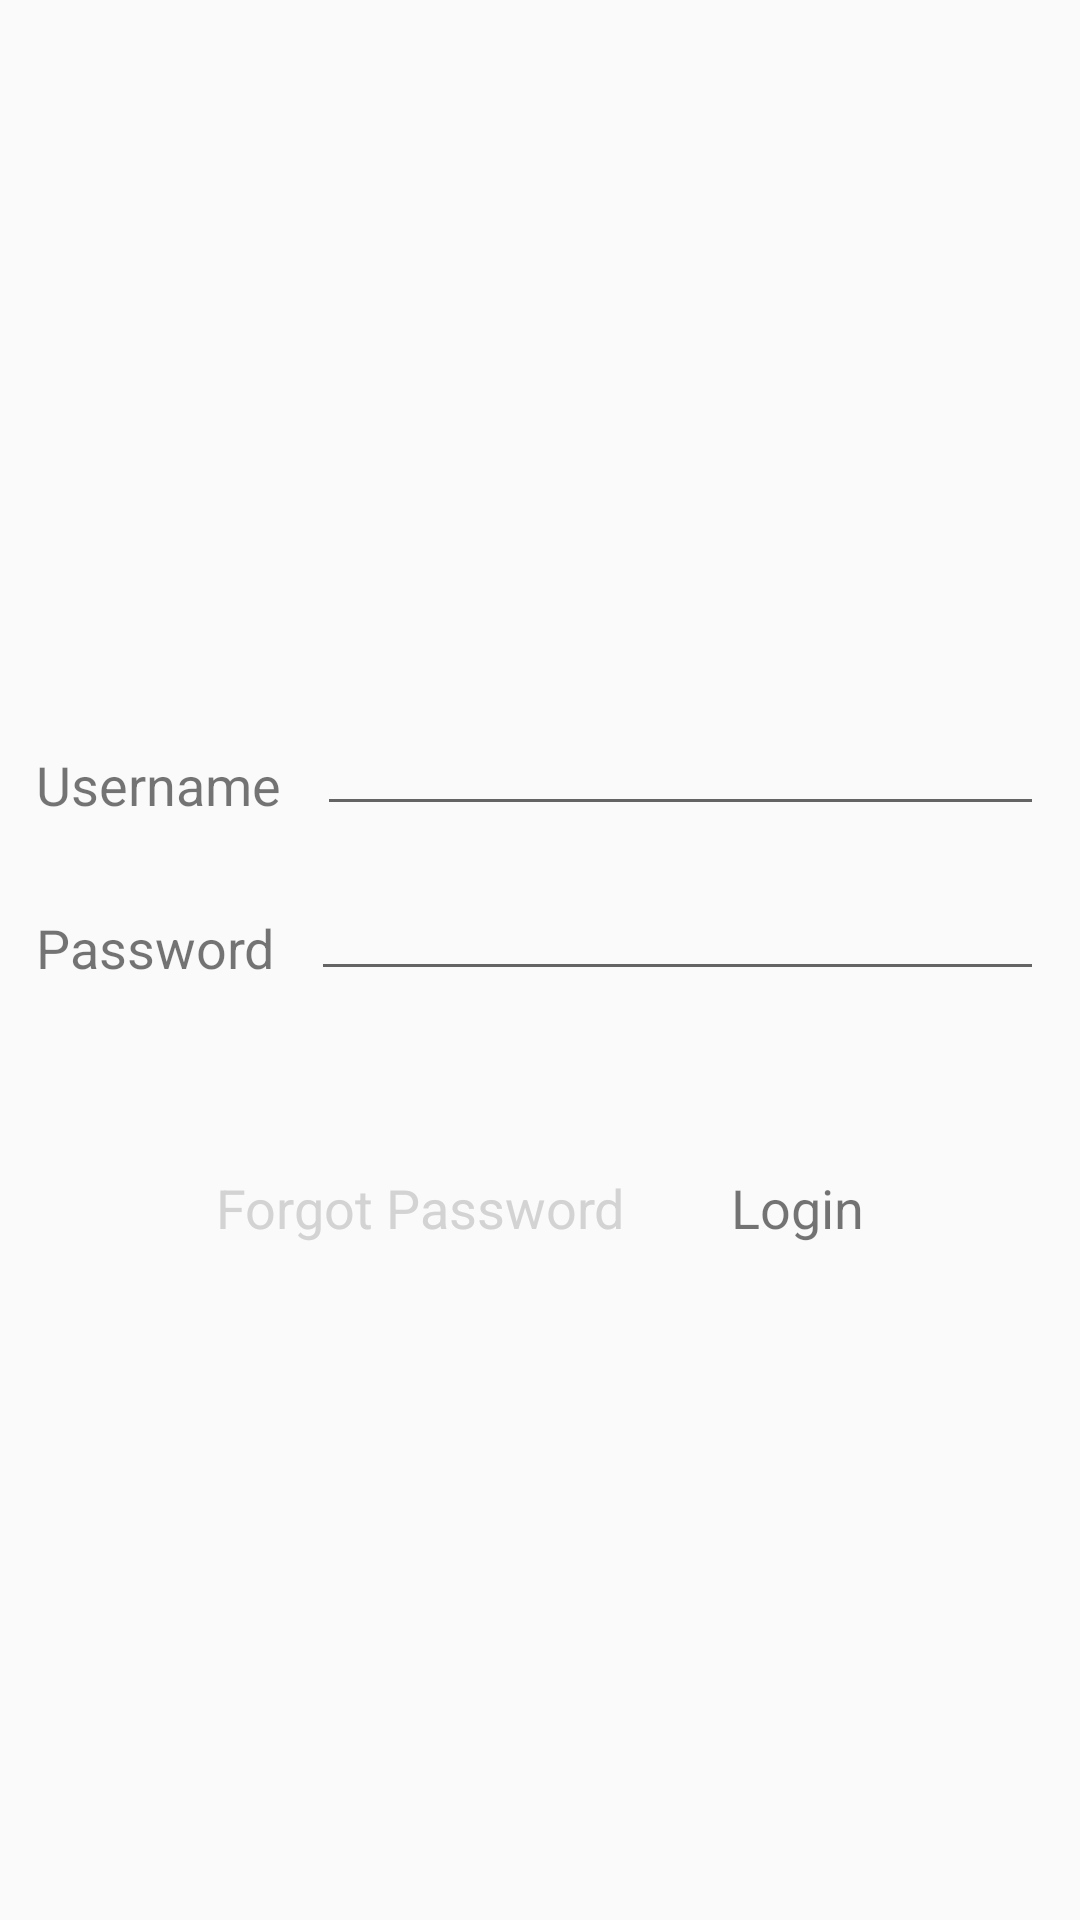

Write the Android layout XML for this screen, with the resource values it uses.
<!-- AndroidManifest.xml: application theme Theme.VirgilioMagalhaes -->
<!-- res/layout/fragment_login.xml -->
<?xml version="1.0" encoding="utf-8"?>
<LinearLayout xmlns:android="http://schemas.android.com/apk/res/android"
    xmlns:app="http://schemas.android.com/apk/res-auto"
    xmlns:tools="http://schemas.android.com/tools"
    android:layout_width="match_parent"
    android:layout_height="match_parent"
    android:gravity="center_vertical"
    android:orientation="vertical">

    <androidx.constraintlayout.widget.ConstraintLayout
        android:layout_width="match_parent"
        android:layout_height="wrap_content"
        android:layout_marginStart="@dimen/margin"
        android:layout_marginEnd="@dimen/margin">

        <TextView
            android:id="@+id/tv_username"
            android:layout_width="wrap_content"
            android:layout_height="wrap_content"
            android:layout_marginTop="@dimen/margin_top_field"
            android:text="@string/username"
            android:textSize="@dimen/text_size"
            app:layout_constraintStart_toStartOf="parent"
            app:layout_constraintTop_toTopOf="parent"
            tools:text="@string/username" />

        <TextView
            android:id="@+id/tv_password"
            android:layout_width="wrap_content"
            android:layout_height="wrap_content"
            android:layout_marginTop="@dimen/margin_textview"
            android:text="@string/password"
            android:textSize="@dimen/text_size"
            app:layout_constraintStart_toStartOf="parent"
            app:layout_constraintTop_toBottomOf="@+id/tv_username"
            tools:text="@string/password" />

        <EditText
            android:id="@+id/et_username"
            android:layout_width="0dp"
            android:layout_height="@dimen/text_height"
            android:layout_marginStart="@dimen/margin"
            android:lines="1"
            android:maxLines="1"
            android:singleLine="true"
            android:textColor="@color/black"
            android:textSize="@dimen/text_size"
            app:layout_constraintEnd_toEndOf="parent"
            app:layout_constraintStart_toEndOf="@+id/tv_username"
            app:layout_constraintTop_toTopOf="parent" />

        <EditText
            android:id="@+id/et_password"
            android:layout_width="0dp"
            android:layout_height="@dimen/text_height"
            android:layout_marginStart="@dimen/margin"
            android:layout_marginTop="@dimen/margin_edittext"
            android:inputType="textPassword"
            android:lines="1"
            android:maxLines="1"
            android:singleLine="true"
            android:textColor="@color/black"
            android:textSize="@dimen/text_size"
            app:layout_constraintEnd_toEndOf="parent"
            app:layout_constraintHorizontal_bias="1.0"
            app:layout_constraintStart_toEndOf="@+id/tv_password"
            app:layout_constraintTop_toBottomOf="@+id/et_username" />

        <TextView
            android:id="@+id/tv_forgot_password"
            android:layout_width="wrap_content"
            android:layout_height="wrap_content"
            android:layout_marginStart="@dimen/margin_double"
            android:layout_marginTop="@dimen/margin_double"
            android:text="@string/forgot_password"
            android:textColor="@color/gray_light"
            android:textSize="@dimen/text_size"
            app:layout_constraintStart_toStartOf="parent"
            app:layout_constraintTop_toBottomOf="@+id/et_password"
            tools:text="@string/forgot_password" />

        <TextView
            android:id="@+id/tv_login"
            android:layout_width="wrap_content"
            android:layout_height="wrap_content"
            android:layout_marginTop="@dimen/margin_double"
            android:layout_marginEnd="@dimen/margin_double"
            android:text="@string/login"
            android:textSize="@dimen/text_size"
            app:layout_constraintEnd_toEndOf="parent"
            app:layout_constraintTop_toBottomOf="@+id/et_password"
            tools:text="@string/login" />

    </androidx.constraintlayout.widget.ConstraintLayout>
</LinearLayout>
<!-- resources referenced by this layout -->
<resources>
  <color name="black">#FF000000</color>
  <color name="gray_light">#FFD3D3D3</color>
  <dimen name="margin">12dp</dimen>
  <dimen name="margin_double">60dp</dimen>
  <dimen name="margin_edittext">5dp</dimen>
  <dimen name="margin_textview">30dp</dimen>
  <dimen name="margin_top_field">24dp</dimen>
  <dimen name="text_height">50dp</dimen>
  <dimen name="text_size">18sp</dimen>
  <string name="forgot_password">Forgot Password</string>
  <string name="login">Login</string>
  <string name="password">Password</string>
  <string name="username">Username</string>
  <style name="Theme.VirgilioMagalhaes" parent="Theme.AppCompat.Light.DarkActionBar">
          
          <item name="colorPrimary">@color/purple_500</item>
          <item name="colorPrimaryDark">@color/purple_700</item>
          <item name="colorAccent">@color/teal_200</item>
          
      </style>
  <color name="purple_500">#FF6200EE</color>
  <color name="purple_700">#FF3700B3</color>
  <color name="teal_200">#FF03DAC5</color>
</resources>
